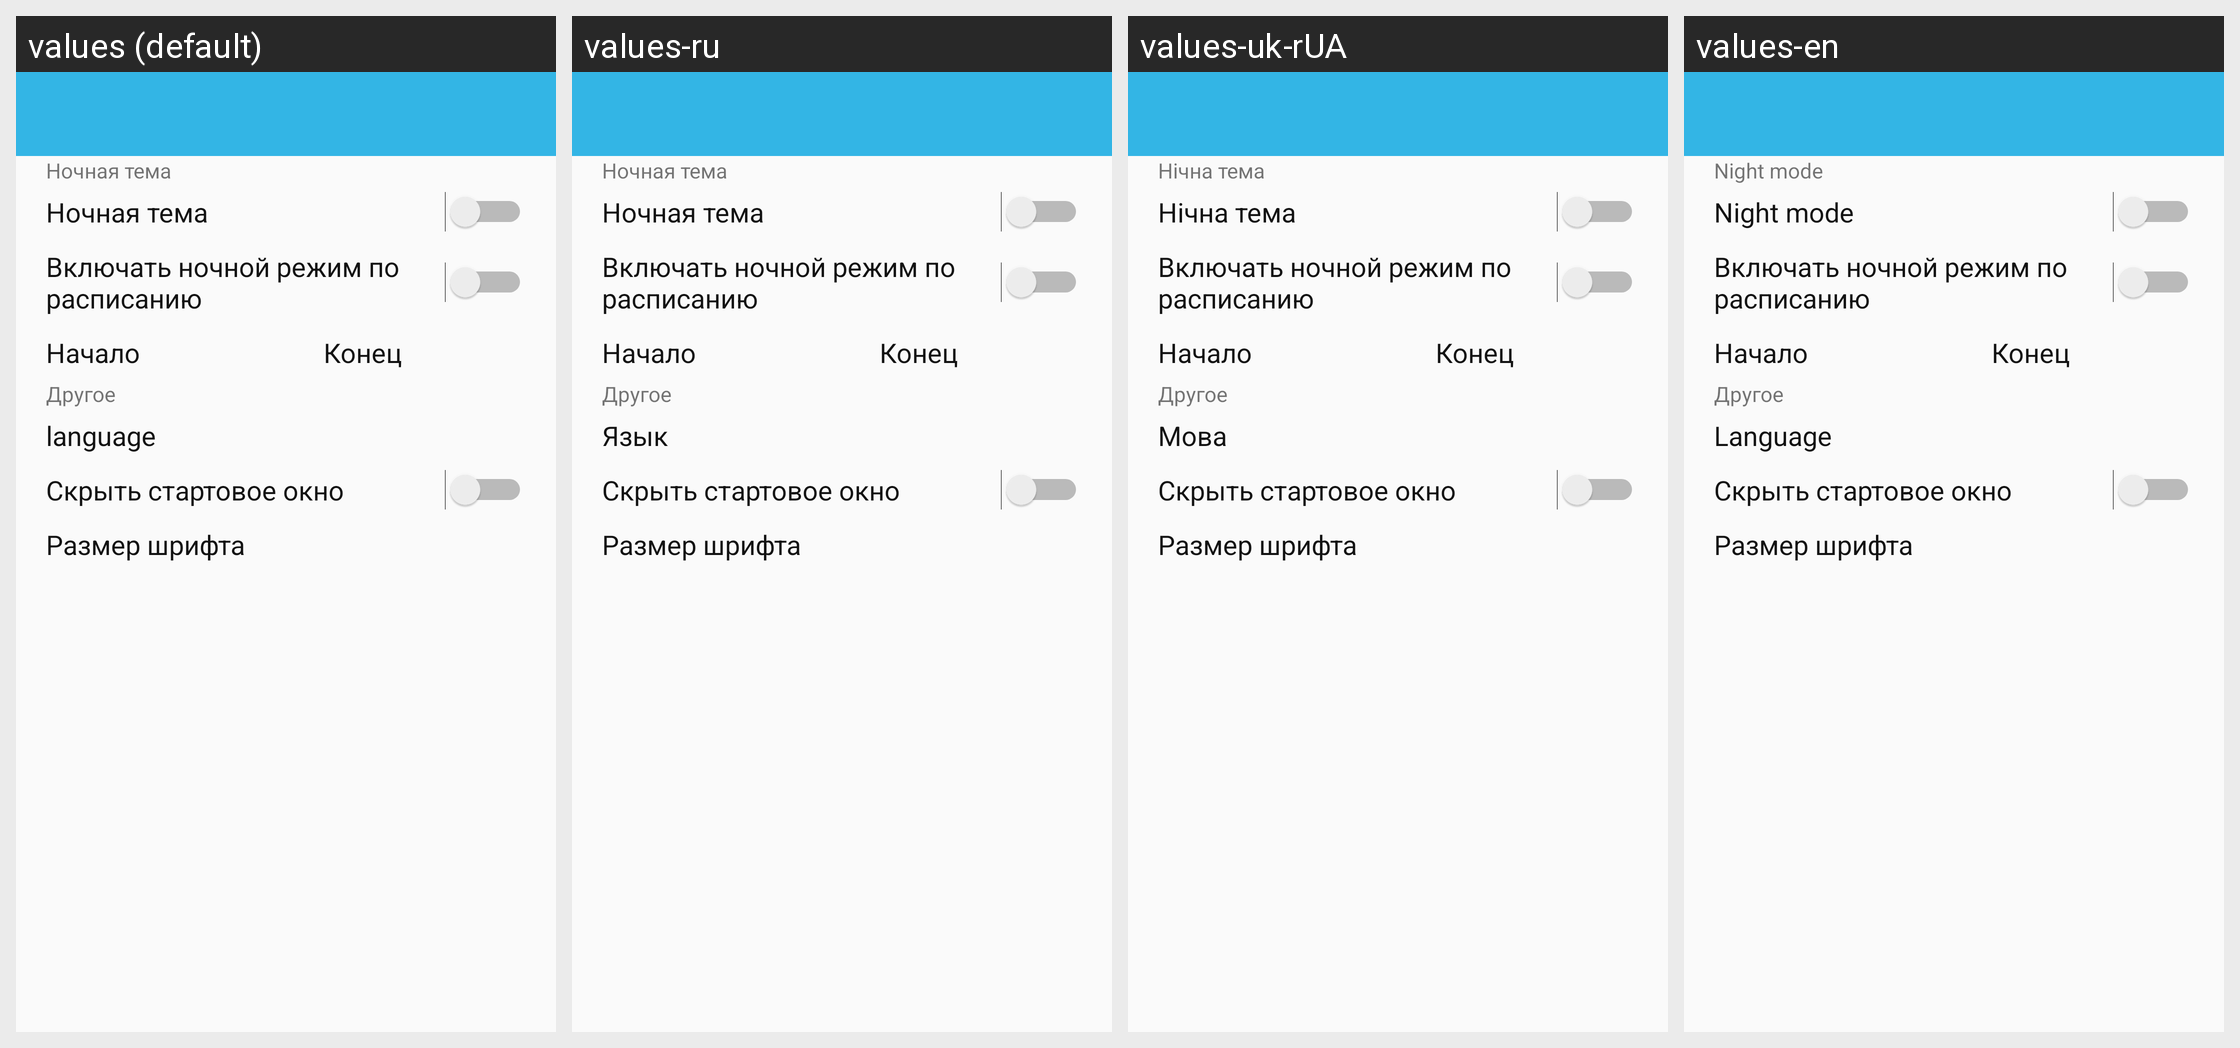

Strings drawn on this Android screen and how each of the app's shown locales translates them:
Android screen res/layout/activity_graphic_setting.xml rendered under 4 locales, left to right: values (default), values-ru, values-uk-rUA, values-en. Device: Nexus 5 (rendered at 1080×1920; each locale shown at half size, 540×960, under a caption strip naming it); theme AppTheme.
Strings drawn on this screen, with the default value and each locale's value (text and hints the layout hard-codes, and strings that could not be matched under every locale, appear in the picture but are not listed):

nightMode
  values: Ночная тема
  values-ru: Ночная тема
  values-uk-rUA: Нічна тема
  values-en: Night mode

night_table
  values: Включать ночной режим по расписанию
  values-ru: Включать ночной режим по расписанию  [not translated; the default value is used]
  values-uk-rUA: Включать ночной режим по расписанию  [not translated; the default value is used]
  values-en: Включать ночной режим по расписанию  [not translated; the default value is used]

start
  values: Начало
  values-ru: Начало  [not translated; the default value is used]
  values-uk-rUA: Начало  [not translated; the default value is used]
  values-en: Начало  [not translated; the default value is used]

end
  values: Конец
  values-ru: Конец  [not translated; the default value is used]
  values-uk-rUA: Конец  [not translated; the default value is used]
  values-en: Конец  [not translated; the default value is used]

other
  values: Другое
  values-ru: Другое  [not translated; the default value is used]
  values-uk-rUA: Другое  [not translated; the default value is used]
  values-en: Другое  [not translated; the default value is used]

lang
  values: language
  values-ru: Язык
  values-uk-rUA: Мова
  values-en: Language

hide_start_activity
  values: Скрыть стартовое окно
  values-ru: Скрыть стартовое окно  [not translated; the default value is used]
  values-uk-rUA: Скрыть стартовое окно  [not translated; the default value is used]
  values-en: Скрыть стартовое окно  [not translated; the default value is used]

font_size
  values: Размер шрифта
  values-ru: Размер шрифта  [not translated; the default value is used]
  values-uk-rUA: Размер шрифта  [not translated; the default value is used]
  values-en: Размер шрифта  [not translated; the default value is used]
